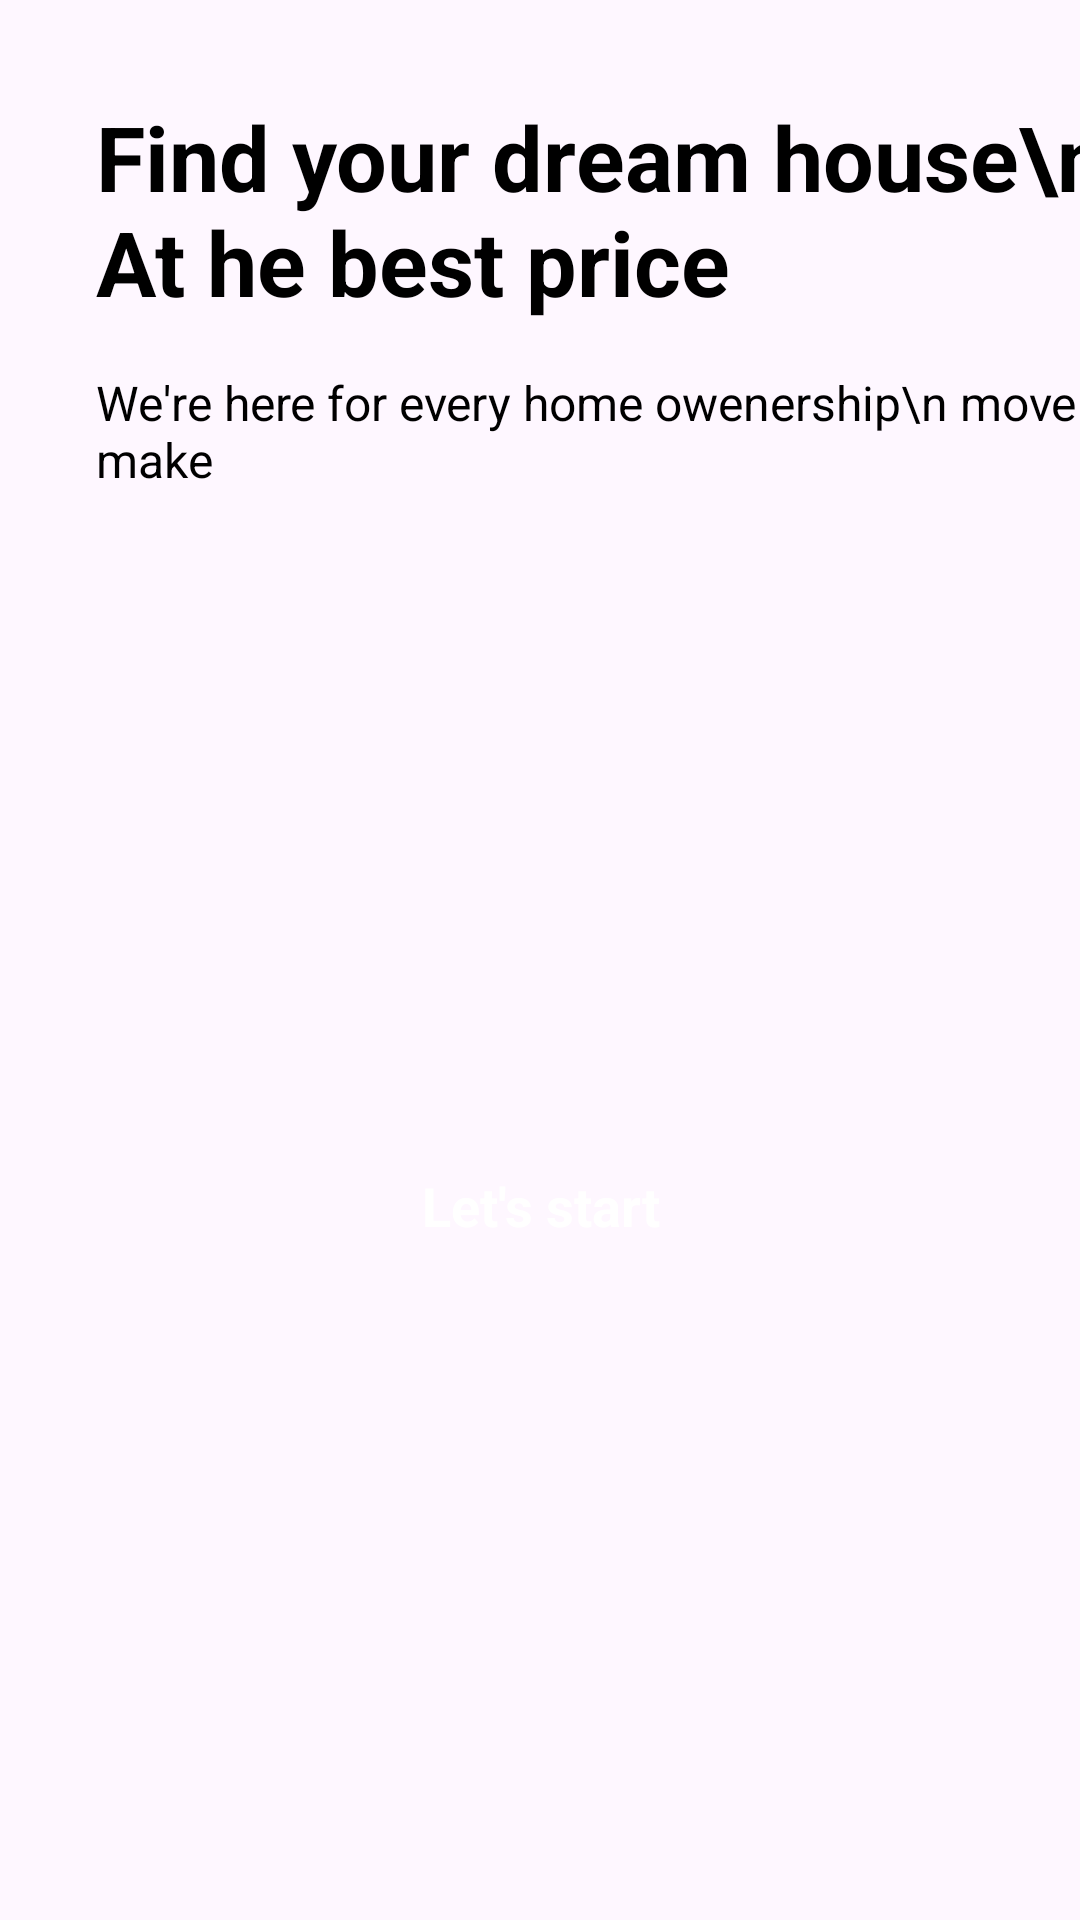

Produce the Android XML layout that renders to this screen, including the resource entries it uses.
<!-- AndroidManifest.xml: application theme Theme.HomeHive -->
<!-- res/layout/activity_intro.xml -->
<?xml version="1.0" encoding="utf-8"?>
<androidx.constraintlayout.widget.ConstraintLayout xmlns:android="http://schemas.android.com/apk/res/android"
    xmlns:app="http://schemas.android.com/apk/res-auto"
    xmlns:tools="http://schemas.android.com/tools"
    android:layout_width="match_parent"
    android:layout_height="match_parent"
    tools:context=".activities.IntroActivity">

    <ImageView
        android:id="@+id/imageView"
        android:layout_width="wrap_content"
        android:layout_height="wrap_content"
        app:layout_constraintStart_toStartOf="parent"
        app:layout_constraintTop_toTopOf="parent"
        app:srcCompat="@drawable/pic_intro" />

    <TextView
        android:id="@+id/textView2"
        android:layout_width="wrap_content"
        android:layout_height="wrap_content"
        android:text="Find your dream house\n At he best price "
        android:textColor="#000000"
        android:textStyle="bold"
        android:layout_marginTop="32dp"
        android:layout_marginStart="32dp"
        android:textSize="30dp"
        app:layout_constraintStart_toStartOf="parent"
        app:layout_constraintTop_toBottomOf="@+id/imageView" />

    <TextView
        android:id="@+id/textView3"
        android:layout_width="wrap_content"
        android:layout_height="wrap_content"
        android:text="We're here for every home owenership\n move you make"
        android:layout_marginTop="16dp"
        android:textSize="16sp"
        android:textColor="#000000"
        app:layout_constraintStart_toStartOf="@+id/textView2"
        app:layout_constraintTop_toBottomOf="@+id/textView2" />

    <androidx.appcompat.widget.AppCompatButton
        android:id="@+id/startBtn"
        style="@android:style/Widget.Button"
        android:layout_width="match_parent"
        android:layout_marginStart="32dp"
        android:layout_marginEnd="32dp"
        android:layout_height="wrap_content"
        android:background="@drawable/background_btn"
        android:text="Let's start"
        android:textColor="#ffffff"
        android:textStyle="bold"
        android:textSize="18sp"
        app:layout_constraintBottom_toBottomOf="parent"
        app:layout_constraintStart_toStartOf="parent"
        app:layout_constraintTop_toBottomOf="@+id/textView3" />
</androidx.constraintlayout.widget.ConstraintLayout>
<!-- resources referenced by this layout -->
<resources>
  <style name="Theme.HomeHive" parent="Base.Theme.HomeHive" />
  <style name="Base.Theme.HomeHive" parent="Theme.Material3.DayNight.NoActionBar">
          
          
      </style>
</resources>
